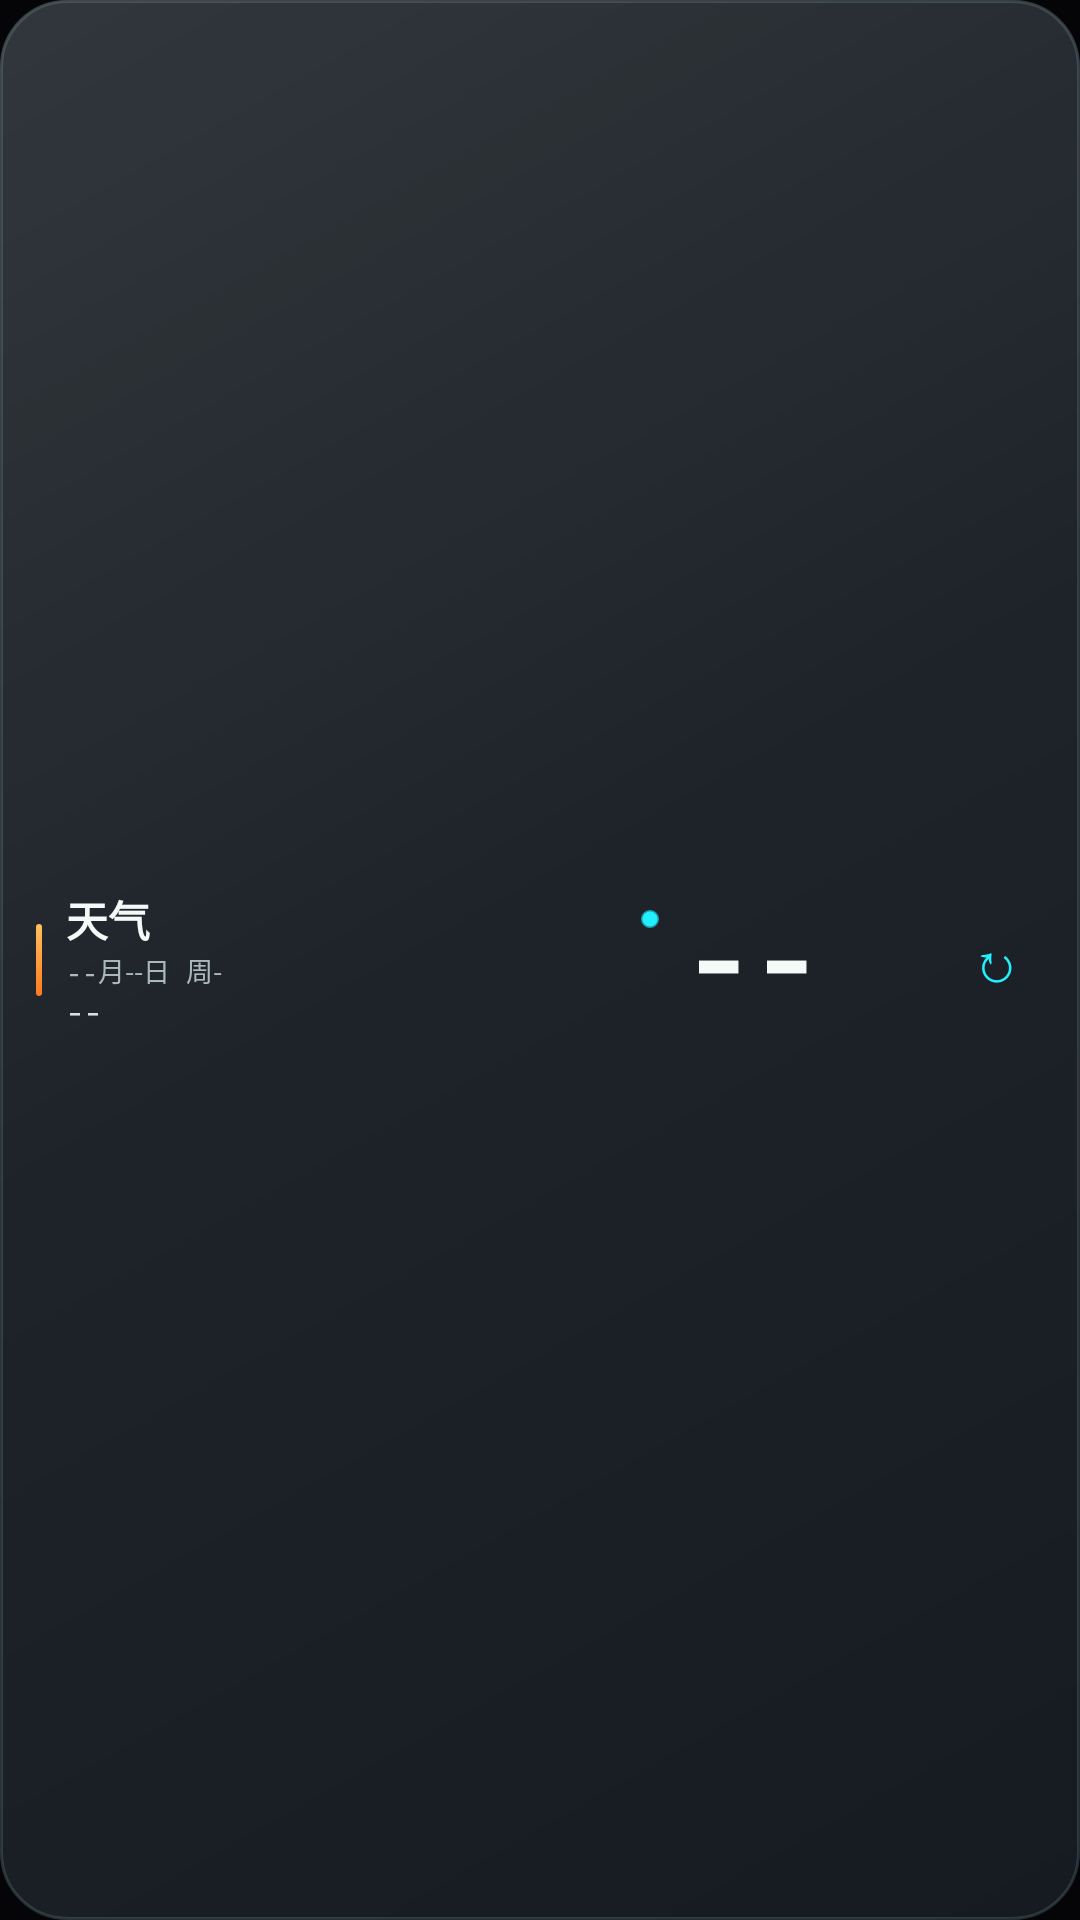

This screen was rendered from an Android layout file. Write that file and the resources it references.
<!-- AndroidManifest.xml: application theme Theme.TianQiWeather -->
<!-- res/layout/widget_nano.xml -->
<?xml version="1.0" encoding="utf-8"?>
<LinearLayout xmlns:android="http://schemas.android.com/apk/res/android"
    android:id="@+id/widget_root"
    android:layout_width="match_parent"
    android:layout_height="match_parent"
    android:background="@drawable/widget_bg"
    android:gravity="center_vertical"
    android:orientation="horizontal"
    android:paddingStart="12dp"
    android:paddingEnd="6dp"
    android:paddingVertical="6dp">

    <TextView android:id="@+id/widget_accent_bar" android:layout_width="2dp" android:layout_height="24dp" android:background="@drawable/widget_accent" />
    <LinearLayout android:layout_width="0dp" android:layout_height="match_parent" android:layout_marginStart="8dp" android:layout_weight="1" android:gravity="center_vertical" android:orientation="vertical">
        <LinearLayout android:layout_width="match_parent" android:layout_height="wrap_content" android:gravity="center_vertical" android:orientation="horizontal">
            <TextView android:id="@+id/w_city" android:layout_width="0dp" android:layout_height="wrap_content" android:layout_weight="1" android:ellipsize="end" android:fontFamily="sans-serif-medium" android:maxLines="1" android:text="@string/widget_name" android:textColor="@color/widget_text_primary" android:textSize="14sp" android:textStyle="bold" />
            <ImageView android:id="@+id/widget_live_dot" android:layout_width="6dp" android:layout_height="6dp" android:layout_marginStart="4dp" android:contentDescription="@null" android:src="@drawable/widget_live_dot" />
        </LinearLayout>
        <TextView android:id="@+id/w_date" android:layout_width="match_parent" android:layout_height="wrap_content" android:fontFamily="monospace" android:maxLines="1" android:text="@string/widget_date_placeholder" android:textColor="@color/widget_text_tertiary" android:textSize="9sp" />
        <TextView android:id="@+id/w_range" android:layout_width="match_parent" android:layout_height="wrap_content" android:ellipsize="end" android:fontFamily="monospace" android:maxLines="1" android:text="@string/widget_value_placeholder" android:textColor="@color/widget_text_secondary" android:textSize="10sp" />
        <TextView android:id="@+id/w_details" android:layout_width="1dp" android:layout_height="1dp" android:text="@string/widget_details_placeholder" android:visibility="gone" />
    </LinearLayout>
    <TextView android:id="@+id/w_temp" android:layout_width="wrap_content" android:layout_height="wrap_content" android:layout_marginStart="8dp" android:fontFamily="monospace" android:includeFontPadding="false" android:maxLines="1" android:text="@string/widget_value_placeholder" android:textColor="@color/widget_text_primary" android:textSize="38sp" android:textStyle="bold" />
    <ImageView android:id="@+id/w_icon" android:layout_width="34dp" android:layout_height="34dp" android:layout_marginStart="3dp" android:contentDescription="@string/widget_icon_desc" android:src="@drawable/weather_cloud" />
    <TextView android:id="@+id/w_refresh" android:layout_width="44dp" android:layout_height="44dp" android:gravity="center" android:fontFamily="monospace" android:maxLines="1" android:text="↻" android:textColor="@color/widget_accent_cyan" android:textSize="18sp" android:contentDescription="@string/widget_refresh_desc" />
</LinearLayout>
<!-- resources referenced by this layout -->
<resources>
  <color name="widget_accent_cyan">#20F0FF</color>
  <color name="widget_text_primary">#F3FAF7</color>
  <color name="widget_text_secondary">#D4E2DE</color>
  <color name="widget_text_tertiary">#AABAB8</color>
  <!-- drawable widget_accent (drawable) -->
  <?xml version="1.0" encoding="utf-8"?>
  <shape xmlns:android="http://schemas.android.com/apk/res/android" android:shape="rectangle">
      <gradient
          android:angle="270"
          android:startColor="#FFFFC05D"
          android:endColor="#FFFF7A20" />
      <corners android:radius="2dp" />
  </shape>
  <!-- drawable widget_bg (drawable) -->
  <?xml version="1.0" encoding="utf-8"?>
  <layer-list xmlns:android="http://schemas.android.com/apk/res/android">
      <item>
          <shape android:shape="rectangle">
              <solid android:color="#C41A2229" />
              <stroke android:width="1dp" android:color="#565F7B82" />
              <corners android:radius="22dp" />
          </shape>
      </item>
      <item>
          <shape android:shape="rectangle">
              <gradient
                  android:angle="315"
                  android:startColor="#1FFFFFFF"
                  android:centerColor="#08FFFFFF"
                  android:endColor="#00152026" />
              <corners android:radius="22dp" />
          </shape>
      </item>
  </layer-list>
  <!-- drawable widget_live_dot (drawable) -->
  <?xml version="1.0" encoding="utf-8"?>
  <shape xmlns:android="http://schemas.android.com/apk/res/android" android:shape="oval">
      <solid android:color="@color/widget_accent_cyan" />
      <stroke android:width="1dp" android:color="#9920F0FF" />
      <size android:width="6dp" android:height="6dp" />
  </shape>
  <string name="widget_date_placeholder">--月--日 周-</string>
  <string name="widget_details_placeholder">体感 -- · 湿度 --</string>
  <string name="widget_icon_desc">天气图标</string>
  <string name="widget_name">天气</string>
  <string name="widget_refresh_desc">刷新天气</string>
  <string name="widget_value_placeholder">--</string>
  <style name="Theme.TianQiWeather" parent="android:Theme.Material.NoActionBar">
          <item name="android:windowBackground">@color/splash_dark</item>
          <item name="android:statusBarColor">@android:color/transparent</item>
          <item name="android:navigationBarColor">@android:color/transparent</item>
          <item name="android:windowActionModeOverlay">true</item>
          <item name="android:enforceNavigationBarContrast" tools:targetApi="q">false</item>
          <item name="android:enforceStatusBarContrast" tools:targetApi="q">false</item>
          <item name="android:windowLightStatusBar">false</item>
          
          <item name="android:forceDarkAllowed" tools:targetApi="q">false</item>
      </style>
  <color name="splash_dark">#050507</color>
</resources>
